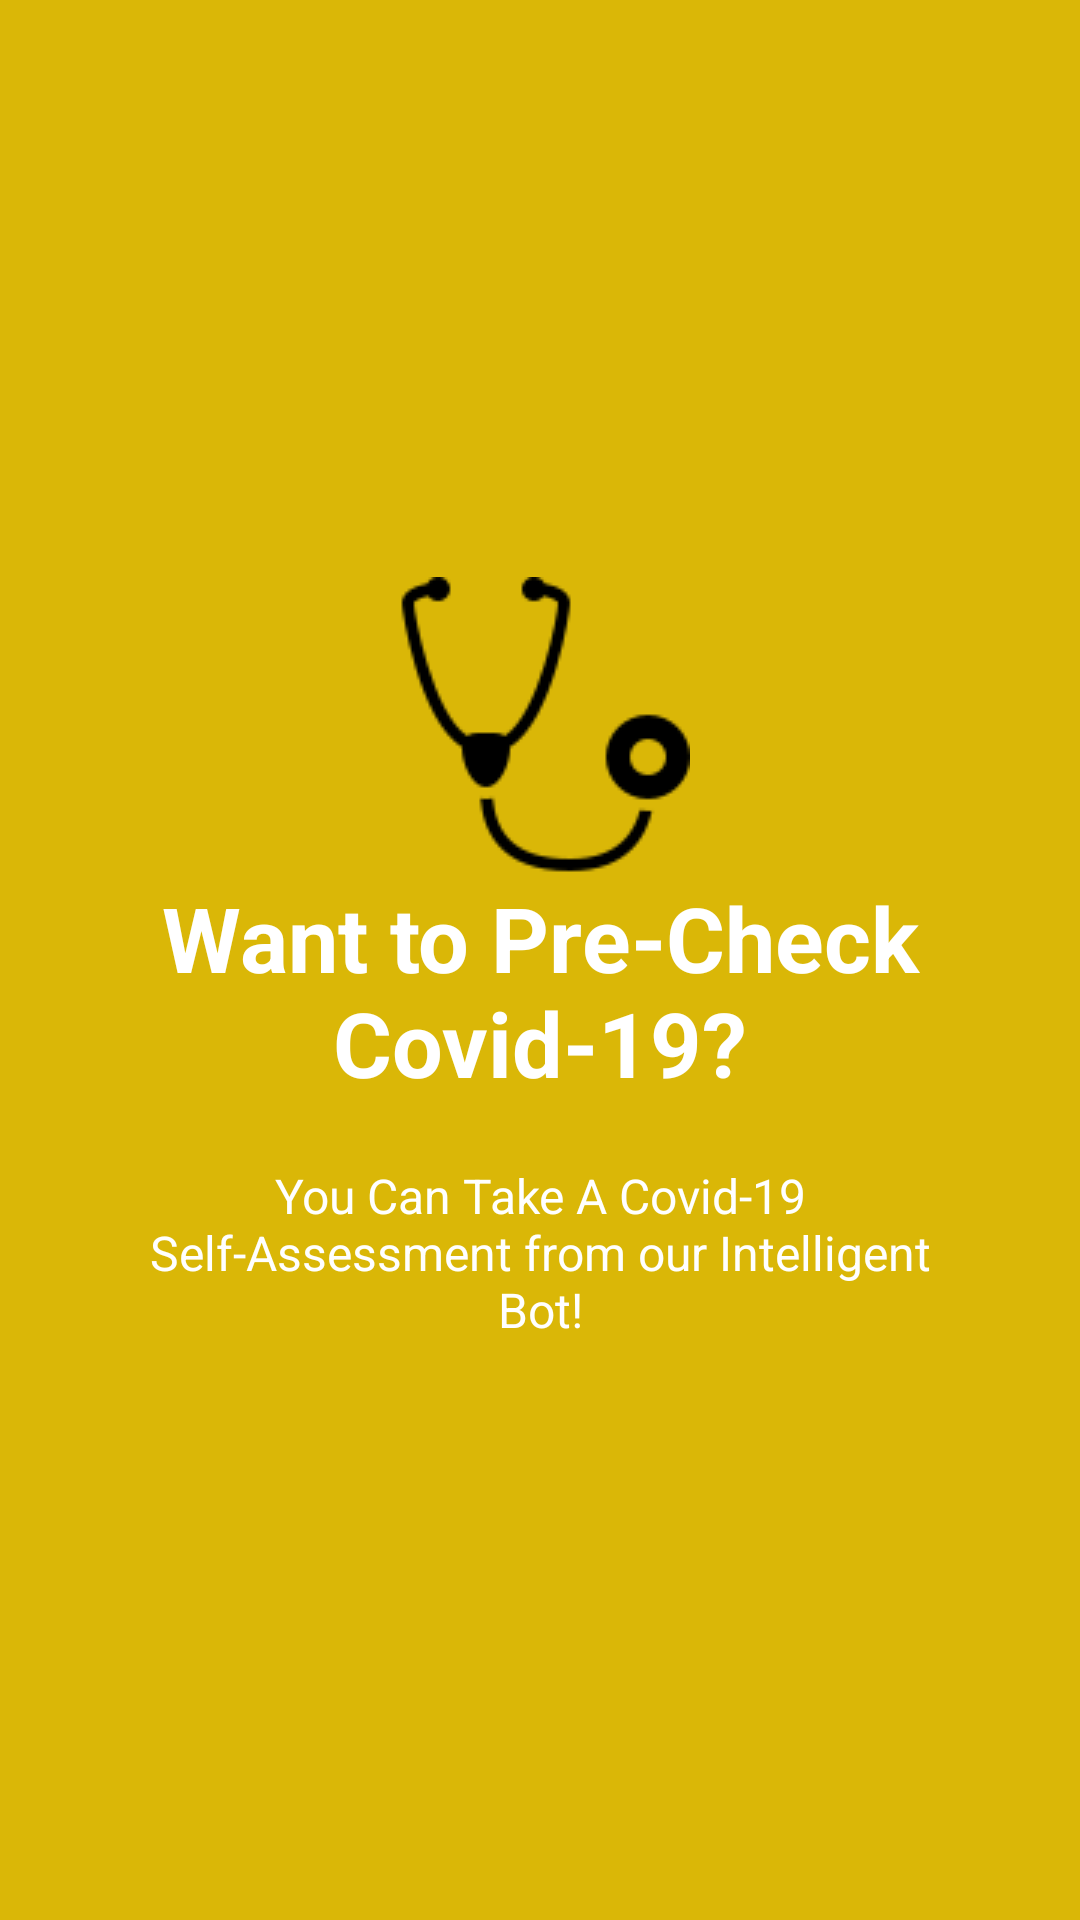

This screen was rendered from an Android layout file. Write that file and the resources it references.
<!-- AndroidManifest.xml: application theme Theme.SahayekHelath -->
<!-- res/layout/intro_slide3.xml -->
<?xml version="1.0" encoding="utf-8"?>
<RelativeLayout xmlns:android="http://schemas.android.com/apk/res/android"
    android:layout_width="match_parent"
    android:layout_height="match_parent"
    android:background="#DAB707"

    >
    <LinearLayout
        android:layout_width="wrap_content"
        android:layout_height="wrap_content"
        android:layout_centerInParent="true"
        android:gravity="center_horizontal"
        android:orientation="vertical">

        <ImageView
            android:layout_width="wrap_content"
            android:layout_height="wrap_content"
            android:src="@drawable/icon_sthe" />

        <TextView
            android:layout_width="wrap_content"
            android:layout_height="wrap_content"
            android:text="Want to Pre-Check Covid-19?"
            android:textColor="@android:color/white"
            android:gravity="center_horizontal"
            android:textSize="30sp"
            android:textStyle="bold" />

        <TextView
            android:layout_width="wrap_content"
            android:layout_height="wrap_content"
            android:layout_marginTop="20dp"
            android:paddingLeft="40dp"
            android:paddingRight="40dp"
            android:text="You Can Take A Covid-19 Self-Assessment from our Intelligent Bot!"
            android:textAlignment="center"
            android:textColor="@android:color/white"
            android:textSize="16sp" />

    </LinearLayout>

</RelativeLayout>
<!-- resources referenced by this layout -->
<resources>
  <!-- drawable icon_sthe: png bitmap (drawable, 2313 bytes) -->
  <style name="Theme.SahayekHelath" parent="Theme.MaterialComponents.DayNight.DarkActionBar">
          
          <item name="colorPrimary">@color/purple_500</item>
          <item name="colorPrimaryVariant">@color/purple_700</item>
          <item name="colorOnPrimary">@color/white</item>
          
          <item name="colorSecondary">@color/teal_200</item>
          <item name="colorSecondaryVariant">@color/teal_700</item>
          <item name="colorOnSecondary">@color/black</item>
          
          <item name="android:statusBarColor" tools:targetApi="l">?attr/colorPrimaryVariant</item>
          
      </style>
  <color name="purple_500">#FF6200EE</color>
  <color name="purple_700">#FF3700B3</color>
  <color name="white">#FFFFFFFF</color>
  <color name="teal_200">#FF03DAC5</color>
  <color name="teal_700">#FF018786</color>
  <color name="black">#FF000000</color>
</resources>
